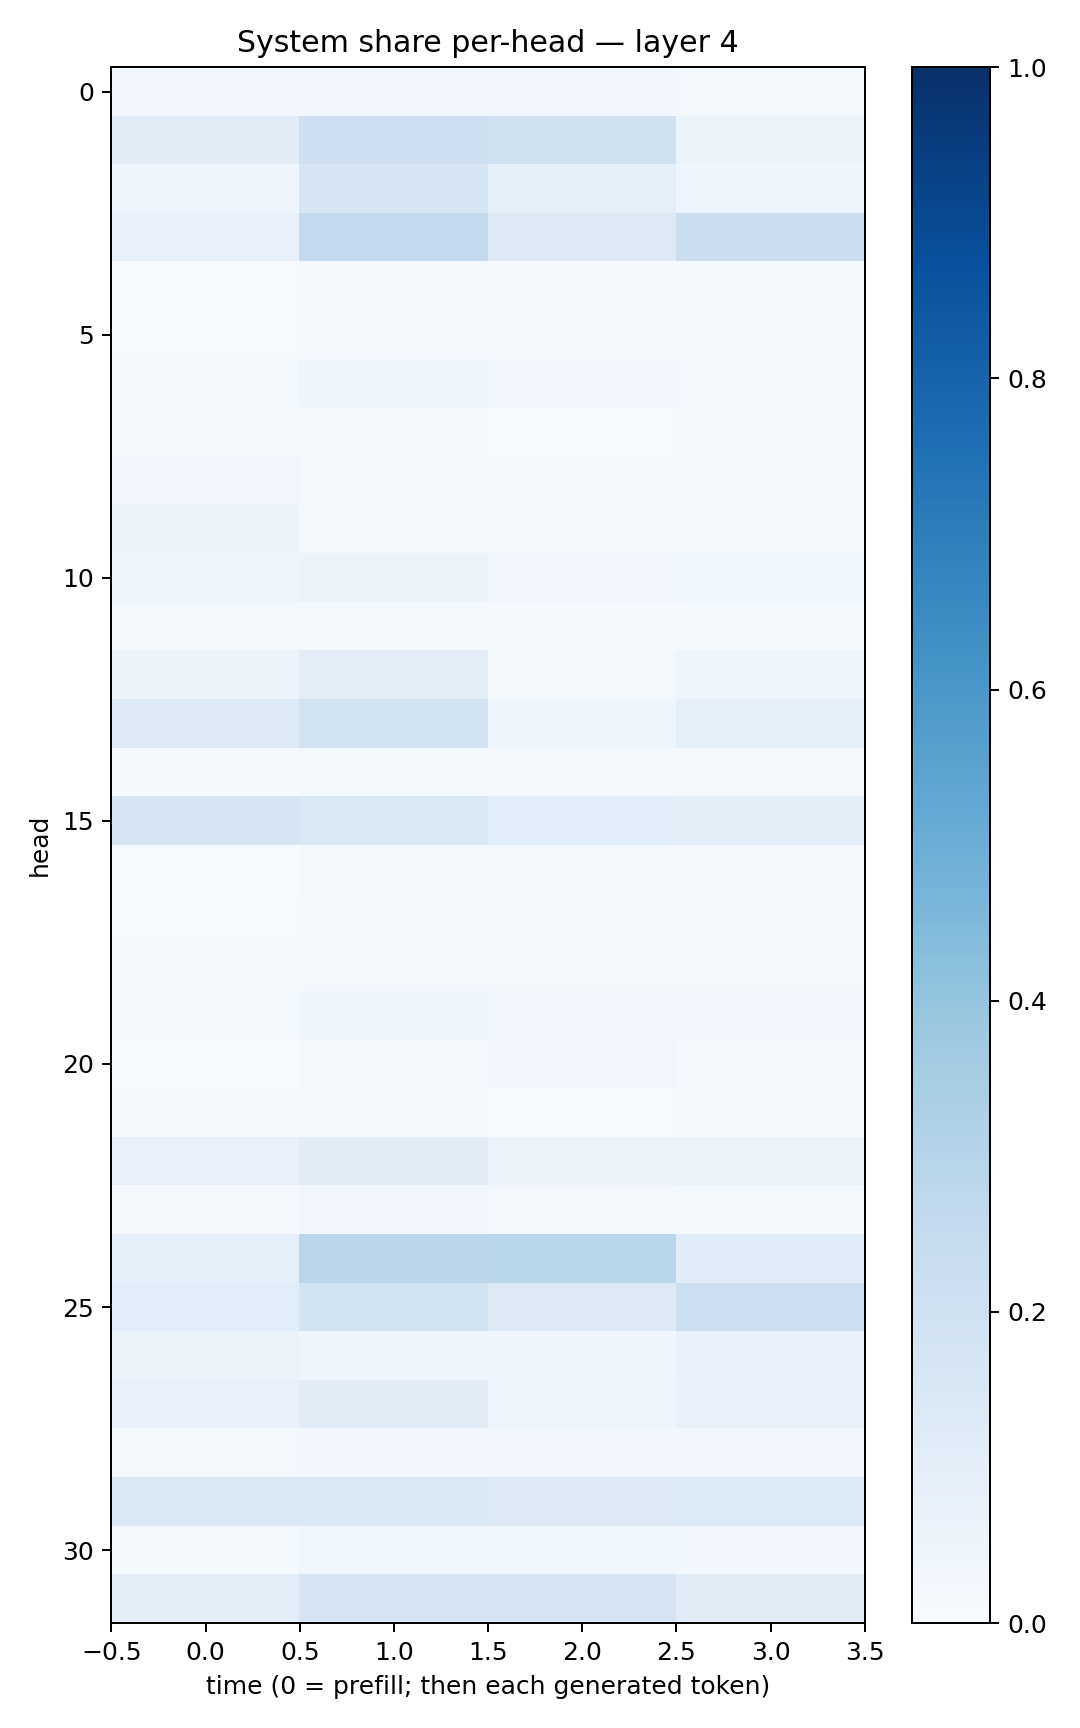

The data file committed next to this chart (first rows):
0.03114093, 0.032085795, 0.023984514, 0.017970705
0.1115, 0.2125, 0.1958, 0.06204
0.04436, 0.1683, 0.09134, 0.04435
0.07537, 0.2611, 0.1251, 0.2234
0.003916, 0.01524, 0.01148, 0.0127
0.005054, 0.008828, 0.01148, 0.01813
0.01215, 0.04221, 0.0271, 0.01565
0.01576, 0.01033, 0.007377, 0.009557
0.03459, 0.0173, 0.01289, 0.01495
0.05436, 0.01915, 0.01739, 0.02116
0.04042, 0.05396, 0.03303, 0.03818
0.01919, 0.01878, 0.01084, 0.0137
0.05601, 0.1039, 0.01949, 0.04644
0.1229, 0.1895, 0.0462, 0.09227
0.007955, 0.01567, 0.01616, 0.01812
0.1696, 0.1477, 0.1076, 0.09863
0.00718, 0.01721, 0.0208, 0.01901
0.006604, 0.01072, 0.008966, 0.01237
0.01, 0.02029, 0.02221, 0.02297
0.01933, 0.04614, 0.03252, 0.02471
0.004868, 0.01619, 0.0344, 0.01729
0.01174, 0.01575, 0.007719, 0.01437
0.07581, 0.1097, 0.05692, 0.06614
0.009171, 0.0327, 0.02078, 0.01741
0.09193, 0.2834, 0.2865, 0.1147
0.106, 0.1865, 0.1288, 0.2158
0.06402, 0.04574, 0.04112, 0.0741
0.07338, 0.1108, 0.04971, 0.07299
0.01897, 0.02742, 0.02385, 0.02632
0.139, 0.1415, 0.1282, 0.1349
0.01479, 0.03524, 0.03809, 0.02768
0.09809, 0.1645, 0.1659, 0.1126
